Dataset: processed (GitHub, BADISA-SAISRIHARSHA/Glaucoma-Detection-ResCapsNet). Classes: glaucoma negative, glaucoma positive.

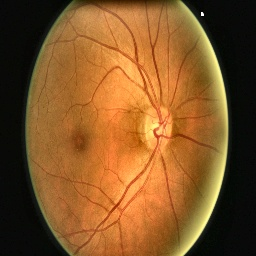
Label: glaucoma negative

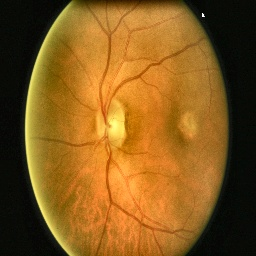
Label: glaucoma negative

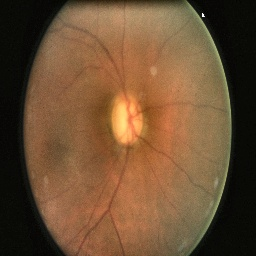
Label: glaucoma positive

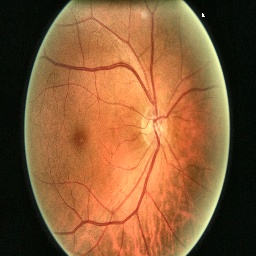
Label: glaucoma negative

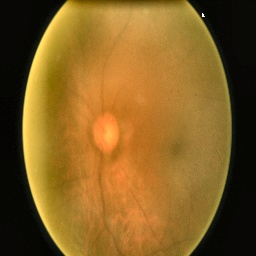
Label: glaucoma negative

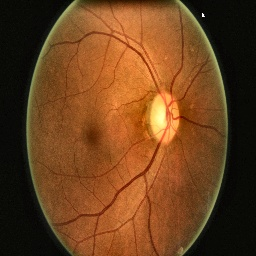
Label: glaucoma negative
